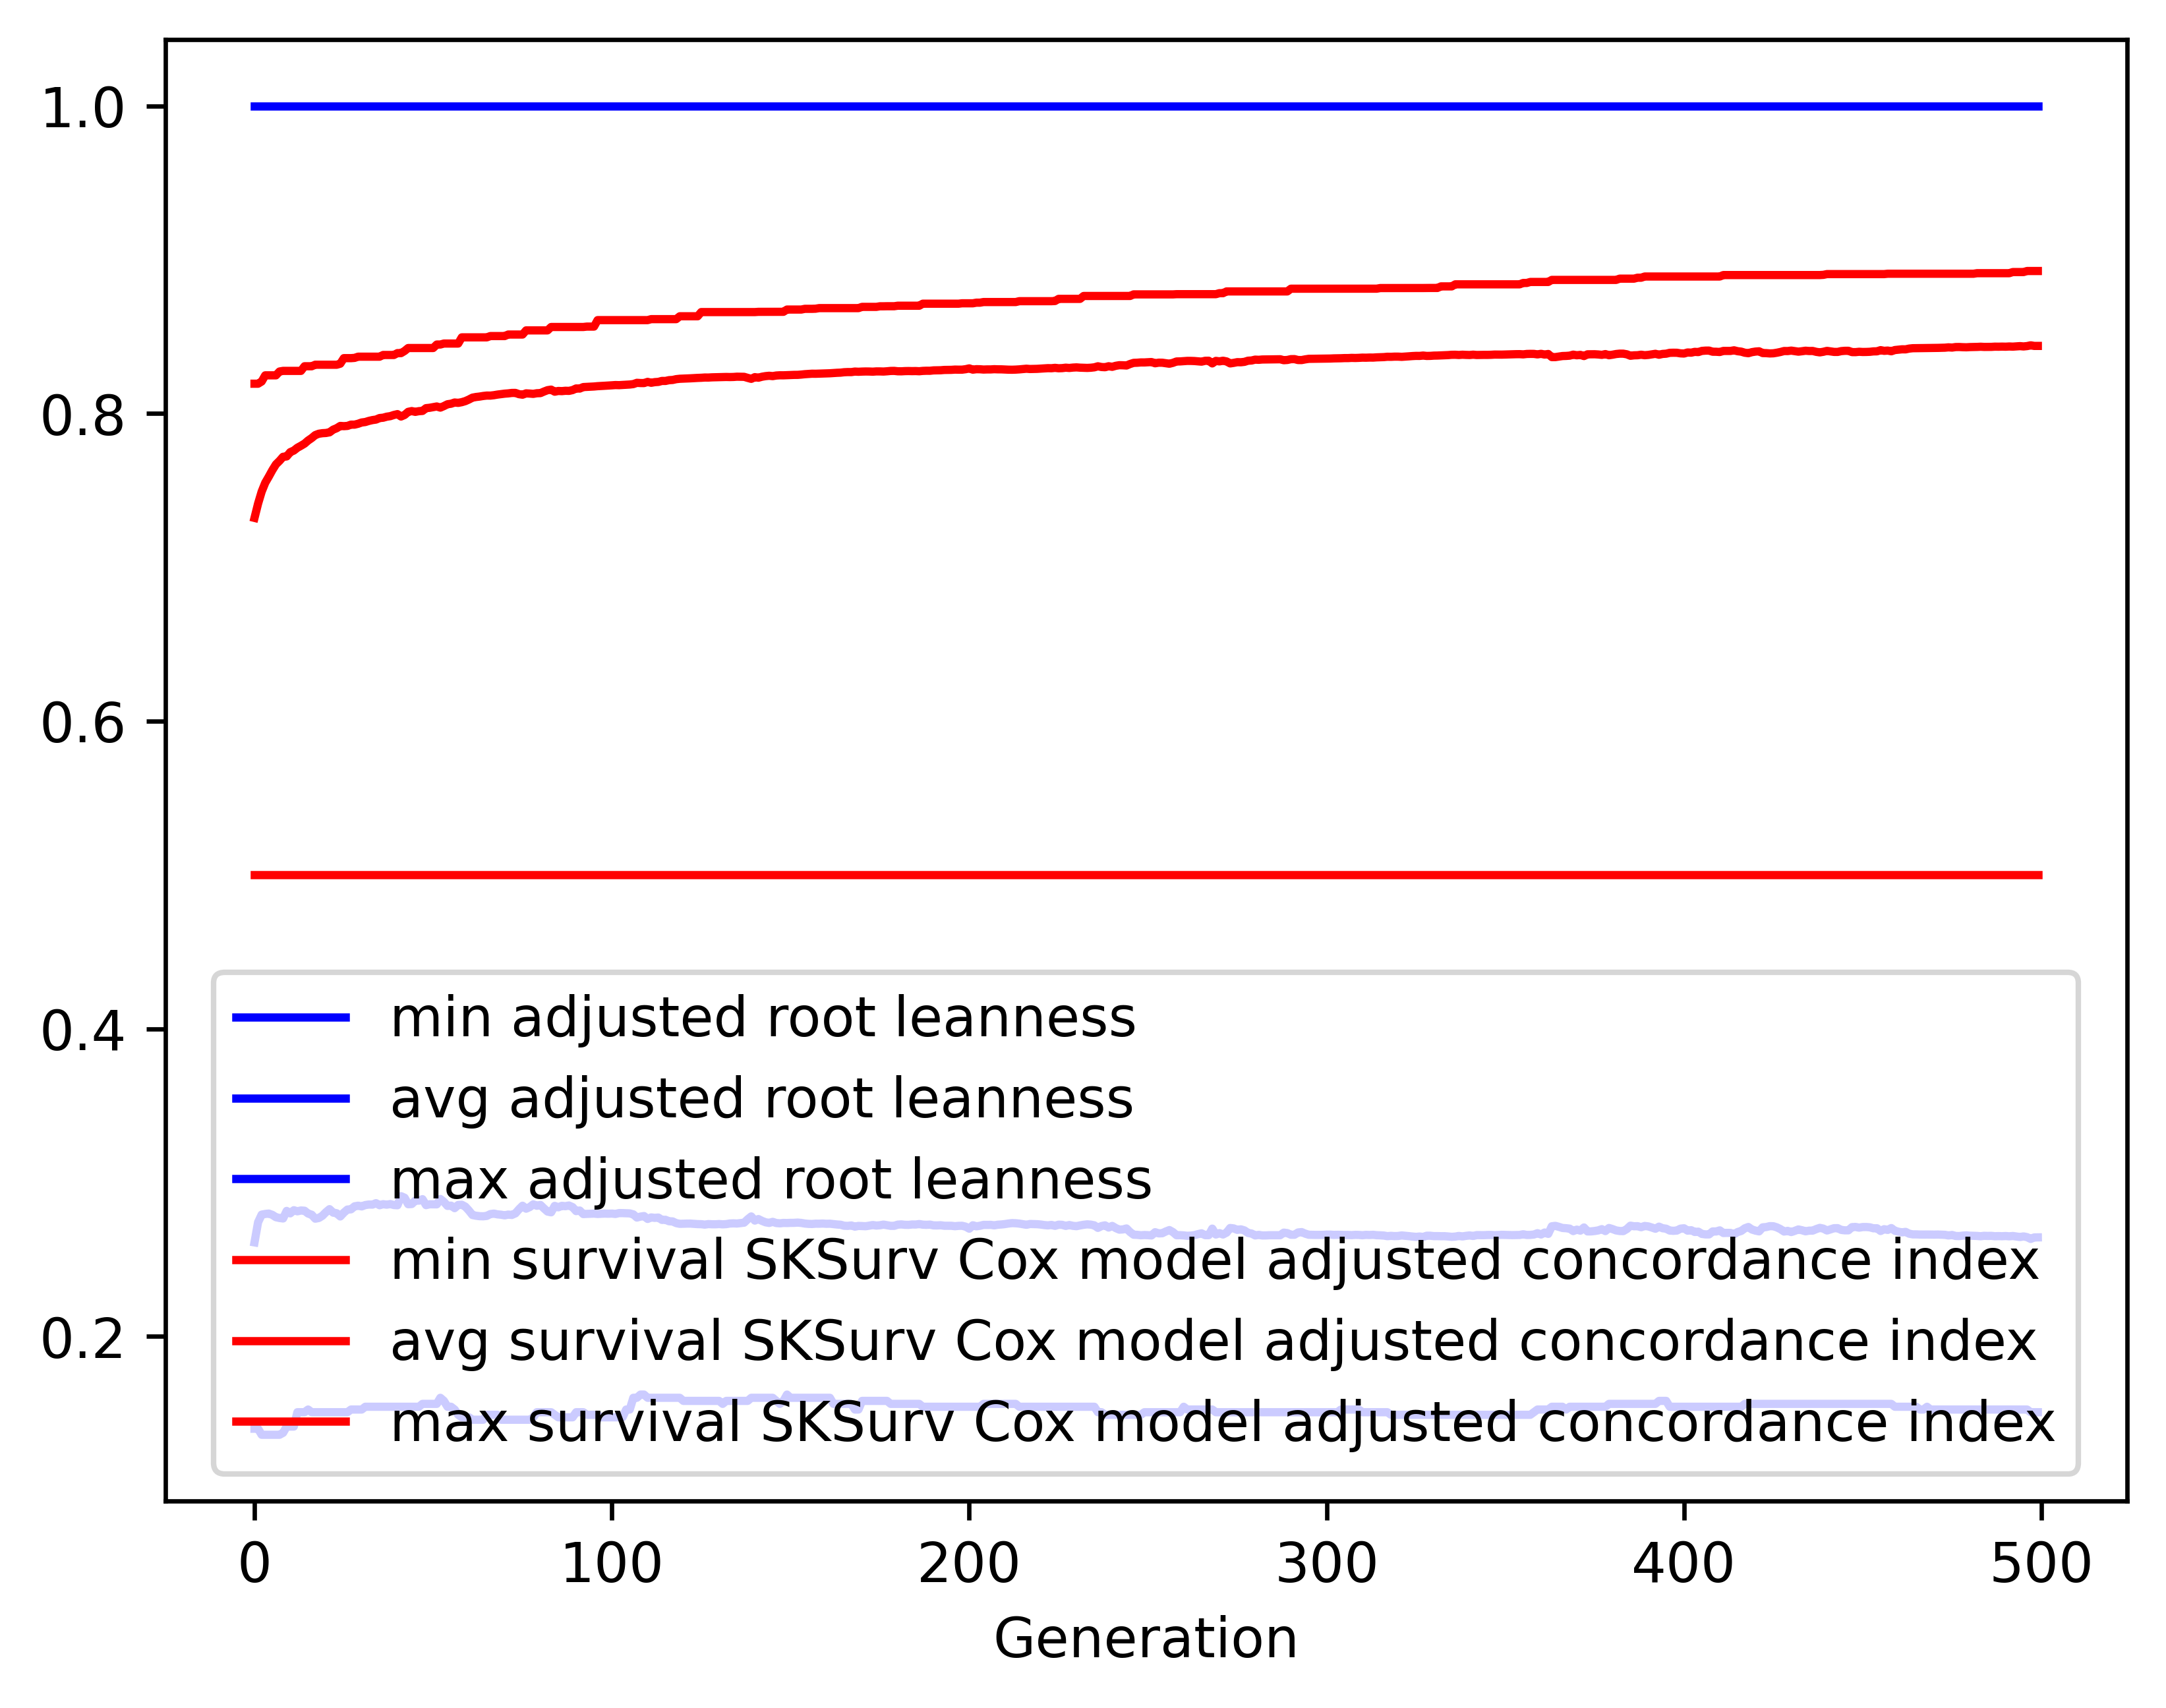

Source data for this figure (header and first rows):
gen, evals, gen_feats, explored, adjusted root leanness_min, adjusted root leanness_avg, adjusted root leanness_max, adjusted root leanness_std, survival SKSurv Cox model adjusted conco…, survival SKSurv Cox model adjusted conco…, survival SKSurv Cox model adjusted conco…, survival SKSurv Cox model adjusted conco…
0, 500, 118, 118, 0.14, 0.2612, 1.0, 0.1782, 0.5, 0.7321, 0.8194, 0.06525
1, 519, 358, 359, 0.14, 0.2742, 1.0, 0.1363, 0.5, 0.7414, 0.8194, 0.05579
2, 500, 420, 596, 0.1361, 0.2792, 1.0, 0.1381, 0.5, 0.7492, 0.8208, 0.05155
3, 500, 451, 816, 0.1361, 0.2796, 1.0, 0.1364, 0.5, 0.7549, 0.8248, 0.04774
4, 500, 483, 1018, 0.1361, 0.2799, 1.0, 0.1366, 0.5, 0.759, 0.8248, 0.04606
5, 500, 473, 1178, 0.1361, 0.279, 1.0, 0.1381, 0.5, 0.7632, 0.8248, 0.04507
6, 500, 490, 1329, 0.1361, 0.2775, 1.0, 0.1349, 0.5, 0.7669, 0.8248, 0.04282
7, 500, 479, 1465, 0.1361, 0.277, 1.0, 0.135, 0.5, 0.7692, 0.8273, 0.04245
8, 500, 492, 1590, 0.1374, 0.2767, 1.0, 0.1351, 0.5, 0.7719, 0.8277, 0.04205
9, 500, 514, 1696, 0.1414, 0.2816, 1.0, 0.1338, 0.5, 0.7721, 0.8277, 0.04181
10, 500, 496, 1792, 0.1414, 0.28, 1.0, 0.1329, 0.5, 0.7749, 0.8277, 0.04139
11, 500, 501, 1880, 0.1414, 0.2821, 1.0, 0.1329, 0.5, 0.7759, 0.8277, 0.04145
12, 500, 519, 1964, 0.1508, 0.2814, 1.0, 0.1326, 0.5, 0.7777, 0.8277, 0.04125
13, 500, 488, 2027, 0.1508, 0.2819, 1.0, 0.1329, 0.5, 0.779, 0.8277, 0.04133
14, 500, 512, 2116, 0.1508, 0.2817, 1.0, 0.133, 0.5, 0.7804, 0.8307, 0.04149
15, 500, 493, 2174, 0.1525, 0.2799, 1.0, 0.1335, 0.5, 0.7824, 0.8307, 0.04142
16, 500, 482, 2227, 0.1508, 0.2791, 1.0, 0.1331, 0.5, 0.784, 0.8307, 0.04132
17, 500, 513, 2300, 0.1508, 0.2766, 1.0, 0.1311, 0.5, 0.786, 0.8317, 0.04055
18, 500, 504, 2351, 0.1508, 0.277, 1.0, 0.1309, 0.5, 0.7868, 0.8317, 0.04053
19, 500, 510, 2399, 0.1508, 0.2785, 1.0, 0.13, 0.5, 0.7872, 0.8317, 0.04051
20, 500, 530, 2441, 0.1508, 0.2808, 1.0, 0.1316, 0.5, 0.7873, 0.8317, 0.04123
21, 500, 501, 2477, 0.1508, 0.2828, 1.0, 0.1322, 0.5, 0.7878, 0.8317, 0.04158
22, 500, 482, 2519, 0.1508, 0.2805, 1.0, 0.1323, 0.5, 0.7895, 0.8317, 0.04143
23, 500, 518, 2557, 0.1508, 0.2801, 1.0, 0.1302, 0.5, 0.7904, 0.8317, 0.04062
24, 500, 516, 2592, 0.1508, 0.278, 1.0, 0.1299, 0.5, 0.7919, 0.8324, 0.04052
25, 500, 514, 2619, 0.1508, 0.2805, 1.0, 0.131, 0.5, 0.7918, 0.836, 0.04102
26, 500, 499, 2654, 0.1508, 0.2825, 1.0, 0.1316, 0.5, 0.7919, 0.836, 0.04113
27, 500, 510, 2693, 0.1525, 0.2826, 1.0, 0.1318, 0.5, 0.7928, 0.836, 0.04125
28, 500, 494, 2707, 0.1525, 0.2846, 1.0, 0.131, 0.5, 0.7928, 0.8361, 0.04101
29, 500, 498, 2730, 0.1525, 0.285, 1.0, 0.1311, 0.5, 0.7933, 0.8369, 0.04116
30, 500, 512, 2751, 0.1525, 0.2845, 1.0, 0.1312, 0.5, 0.7941, 0.8369, 0.04121
31, 500, 523, 2771, 0.1543, 0.2854, 1.0, 0.1308, 0.5, 0.7944, 0.8369, 0.04103
32, 500, 549, 2796, 0.1543, 0.2858, 1.0, 0.1305, 0.5, 0.7952, 0.8369, 0.04071
33, 500, 568, 2814, 0.1543, 0.2857, 1.0, 0.1304, 0.5, 0.7957, 0.8369, 0.04078
34, 500, 519, 2831, 0.1543, 0.2866, 1.0, 0.1316, 0.5, 0.796, 0.8369, 0.04137
35, 500, 535, 2847, 0.1543, 0.2853, 1.0, 0.1309, 0.5, 0.797, 0.8369, 0.04123
36, 500, 535, 2858, 0.1543, 0.286, 1.0, 0.1305, 0.5, 0.7973, 0.838, 0.04125
37, 500, 526, 2863, 0.1543, 0.2857, 1.0, 0.1307, 0.5, 0.7979, 0.838, 0.04123
38, 500, 535, 2869, 0.1543, 0.2861, 1.0, 0.1305, 0.5, 0.7983, 0.838, 0.04123
39, 500, 558, 2881, 0.1543, 0.2854, 1.0, 0.1308, 0.5, 0.799, 0.838, 0.04146
40, 500, 564, 2895, 0.1543, 0.2853, 1.0, 0.1309, 0.5, 0.7996, 0.8392, 0.04169
41, 500, 510, 2904, 0.1543, 0.2912, 1.0, 0.1322, 0.5, 0.798, 0.8392, 0.04273
42, 500, 545, 2909, 0.1543, 0.2902, 1.0, 0.1325, 0.5, 0.799, 0.8406, 0.04285
43, 500, 510, 2915, 0.1543, 0.286, 1.0, 0.1305, 0.5, 0.8011, 0.8426, 0.0419
44, 500, 531, 2921, 0.1543, 0.2861, 1.0, 0.1304, 0.5, 0.8016, 0.8426, 0.04201
45, 500, 532, 2926, 0.1543, 0.2884, 1.0, 0.1328, 0.5, 0.8011, 0.8426, 0.04309
46, 500, 519, 2930, 0.1543, 0.2883, 1.0, 0.1324, 0.5, 0.8015, 0.8426, 0.043
47, 500, 538, 2938, 0.1562, 0.2893, 1.0, 0.1326, 0.5, 0.8017, 0.8426, 0.04323
48, 500, 545, 2940, 0.1562, 0.2854, 1.0, 0.1308, 0.5, 0.8035, 0.8426, 0.04248
49, 500, 565, 2945, 0.1562, 0.2859, 1.0, 0.1304, 0.5, 0.8037, 0.8426, 0.04251
50, 500, 556, 2947, 0.1562, 0.2859, 1.0, 0.1305, 0.5, 0.8041, 0.8426, 0.04257
51, 500, 551, 2952, 0.1562, 0.2859, 1.0, 0.1305, 0.5, 0.8045, 0.8448, 0.04268
52, 500, 510, 2955, 0.1601, 0.2894, 1.0, 0.133, 0.5, 0.8038, 0.8448, 0.04389
53, 500, 520, 2958, 0.1581, 0.2875, 1.0, 0.1318, 0.5, 0.8048, 0.8455, 0.04337
54, 500, 557, 2959, 0.1543, 0.2849, 1.0, 0.1313, 0.5, 0.806, 0.8455, 0.04316
55, 500, 519, 2959, 0.1543, 0.285, 1.0, 0.1312, 0.5, 0.8063, 0.8455, 0.04325
56, 500, 509, 2963, 0.1525, 0.2834, 1.0, 0.1316, 0.5, 0.8071, 0.8455, 0.04339
57, 500, 535, 2964, 0.1491, 0.2855, 1.0, 0.1309, 0.5, 0.8069, 0.8455, 0.04337
58, 500, 501, 2966, 0.1474, 0.2856, 1.0, 0.1309, 0.5, 0.8074, 0.8495, 0.04316
59, 500, 519, 2967, 0.1474, 0.2844, 1.0, 0.1313, 0.5, 0.808, 0.8495, 0.04335
... 440 more rows
